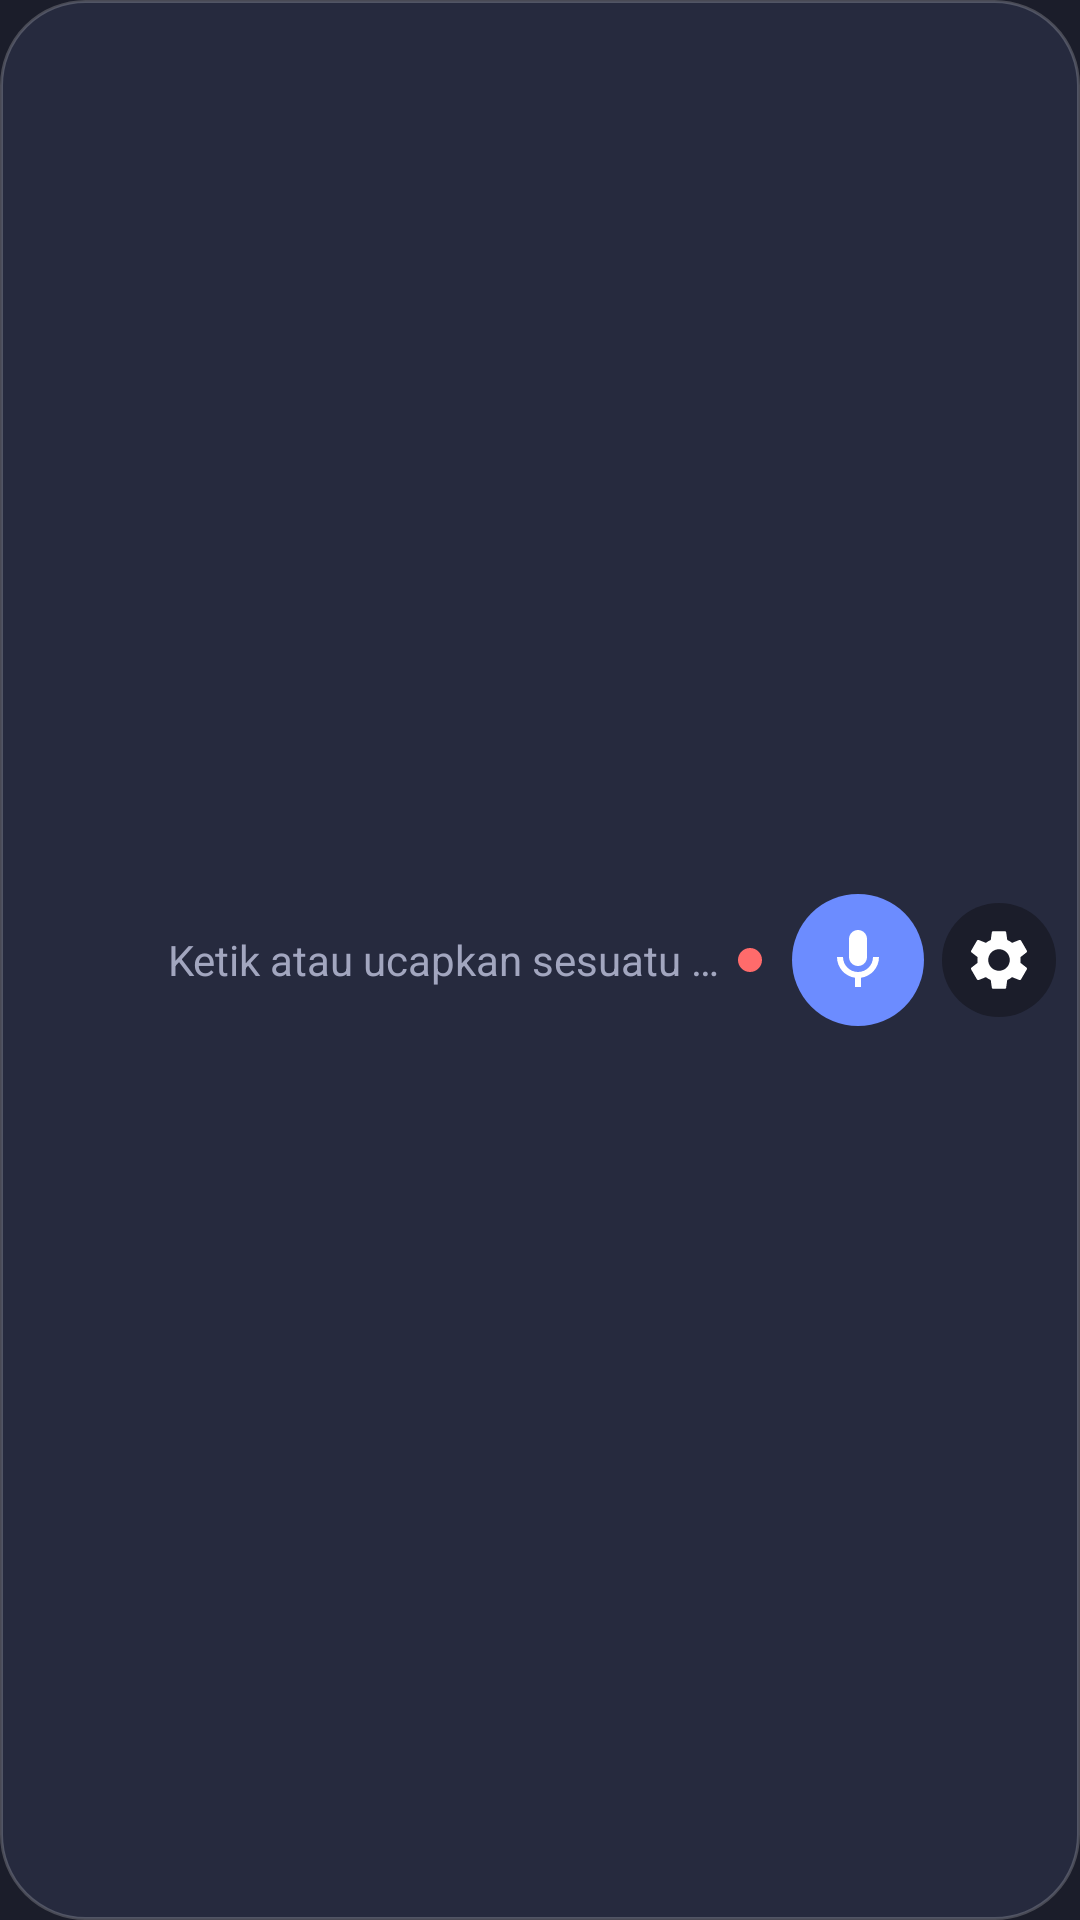

Layout XML and referenced resources for this Android screen:
<!-- AndroidManifest.xml: application theme Theme.Nara -->
<!-- res/layout/widget_compact.xml -->
<?xml version="1.0" encoding="utf-8"?>
<LinearLayout xmlns:android="http://schemas.android.com/apk/res/android"
    android:layout_width="match_parent"
    android:layout_height="match_parent"
    android:orientation="horizontal"
    android:gravity="center_vertical"
    android:background="@drawable/bg_widget_pill"
    android:paddingStart="6dp"
    android:paddingEnd="8dp"
    android:paddingTop="6dp"
    android:paddingBottom="6dp">

    <ImageView
        android:id="@+id/img_logo"
        android:layout_width="40dp"
        android:layout_height="40dp"
        android:src="@mipmap/ic_launcher_round"
        android:contentDescription="@string/app_name" />

    <TextView
        android:id="@+id/tv_last_response"
        android:layout_width="0dp"
        android:layout_height="match_parent"
        android:layout_weight="1"
        android:layout_marginStart="10dp"
        android:gravity="center_vertical"
        android:maxLines="1"
        android:ellipsize="end"
        android:textColor="@color/nara_text_secondary"
        android:textSize="14sp"
        android:text="@string/widget_hint_placeholder" />

    <ImageView
        android:id="@+id/indicator_connection"
        android:layout_width="8dp"
        android:layout_height="8dp"
        android:layout_marginEnd="10dp"
        android:background="@drawable/dot_indicator" />

    <ImageButton
        android:id="@+id/btn_mic"
        android:layout_width="44dp"
        android:layout_height="44dp"
        android:src="@drawable/ic_mic"
        android:background="@drawable/bg_mic_button"
        android:contentDescription="@string/action_mic" />

    <ImageButton
        android:id="@+id/btn_settings"
        android:layout_width="38dp"
        android:layout_height="38dp"
        android:layout_marginStart="6dp"
        android:src="@drawable/ic_settings"
        android:background="@drawable/bg_icon_button"
        android:contentDescription="@string/action_settings" />

    
    <TextView
        android:id="@+id/tv_status"
        android:layout_width="0dp"
        android:layout_height="0dp"
        android:visibility="gone" />

</LinearLayout>
<!-- resources referenced by this layout -->
<resources>
  <color name="nara_text_secondary">#A2A6BF</color>
  <!-- drawable bg_icon_button (drawable) -->
  <?xml version="1.0" encoding="utf-8"?>
  <shape xmlns:android="http://schemas.android.com/apk/res/android"
      android:shape="oval">
      <solid android:color="@color/nara_bg" />
  </shape>
  <!-- drawable bg_mic_button (drawable) -->
  <?xml version="1.0" encoding="utf-8"?>
  <shape xmlns:android="http://schemas.android.com/apk/res/android"
      android:shape="oval">
      <solid android:color="@color/nara_accent" />
  </shape>
  <!-- drawable bg_widget_pill (drawable) -->
  <?xml version="1.0" encoding="utf-8"?>
  <shape xmlns:android="http://schemas.android.com/apk/res/android"
      android:shape="rectangle">
      <solid android:color="@color/nara_surface" />
      <corners android:radius="28dp" />
      <stroke
          android:width="1dp"
          android:color="#33FFFFFF" />
  </shape>
  <!-- drawable dot_indicator (drawable) -->
  <?xml version="1.0" encoding="utf-8"?>
  <shape xmlns:android="http://schemas.android.com/apk/res/android"
      android:shape="oval">
      <solid android:color="@color/nara_status_offline" />
  </shape>
  <!-- drawable ic_mic (drawable) -->
  <vector xmlns:android="http://schemas.android.com/apk/res/android"
      android:width="24dp"
      android:height="24dp"
      android:viewportWidth="24"
      android:viewportHeight="24"
      android:tint="#FFFFFF">
      <path
          android:fillColor="@android:color/white"
          android:pathData="M12,14c1.66,0 3,-1.34 3,-3V5c0,-1.66 -1.34,-3 -3,-3S9,3.34 9,5v6C9,12.66 10.34,14 12,14z" />
      <path
          android:fillColor="@android:color/white"
          android:pathData="M17,11c0,2.76 -2.24,5 -5,5s-5,-2.24 -5,-5H5c0,3.53 2.61,6.43 6,6.92V21h2v-3.08c3.39,-0.49 6,-3.39 6,-6.92H17z" />
  </vector>
  <!-- drawable ic_settings (drawable) -->
  <vector xmlns:android="http://schemas.android.com/apk/res/android"
      android:width="24dp"
      android:height="24dp"
      android:viewportWidth="24"
      android:viewportHeight="24"
      android:tint="#FFFFFF">
      <path
          android:fillColor="@android:color/white"
          android:pathData="M19.14,12.94c0.04,-0.3 0.06,-0.61 0.06,-0.94c0,-0.32 -0.02,-0.64 -0.07,-0.94l2.03,-1.58c0.18,-0.14 0.23,-0.41 0.12,-0.61 l-1.92,-3.32c-0.12,-0.22 -0.37,-0.29 -0.59,-0.22l-2.39,0.96c-0.5,-0.38 -1.03,-0.7 -1.62,-0.94L14.4,2.81 c-0.04,-0.24 -0.24,-0.41 -0.48,-0.41h-3.84c-0.24,0 -0.43,0.17 -0.47,0.41L9.25,5.35C8.66,5.59 8.12,5.92 7.63,6.29L5.24,5.33 c-0.22,-0.08 -0.47,0 -0.59,0.22L2.74,8.87C2.62,9.08 2.66,9.34 2.86,9.48l2.03,1.58C4.84,11.36 4.8,11.69 4.8,12s0.02,0.64 0.07,0.94 l-2.03,1.58c-0.18,0.14 -0.23,0.41 -0.12,0.61l1.92,3.32c0.12,0.22 0.37,0.29 0.59,0.22l2.39,-0.96c0.5,0.38 1.03,0.7 1.62,0.94 l0.36,2.54c0.05,0.24 0.24,0.41 0.48,0.41h3.84c0.24,0 0.44,-0.17 0.47,-0.41l0.36,-2.54c0.59,-0.24 1.13,-0.56 1.62,-0.94l2.39,0.96 c0.22,0.08 0.47,0 0.59,-0.22l1.92,-3.32c0.12,-0.22 0.07,-0.47 -0.12,-0.61L19.14,12.94z M12,15.6c-1.98,0 -3.6,-1.62 -3.6,-3.6 s1.62,-3.6 3.6,-3.6s3.6,1.62 3.6,3.6S13.98,15.6 12,15.6z" />
  </vector>
  <string name="action_mic">Bicara ke Nara</string>
  <string name="action_settings">Pengaturan</string>
  <string name="app_name">Nara</string>
  <string name="widget_hint_placeholder">Ketik atau ucapkan sesuatu ke Nara…</string>
  <style name="Theme.Nara" parent="Theme.MaterialComponents.DayNight.NoActionBar">
          <item name="colorPrimary">@color/nara_accent</item>
          <item name="android:colorBackground">@color/nara_bg</item>
          <item name="colorSurface">@color/nara_surface</item>
          <item name="android:textColorPrimary">@color/nara_text_primary</item>
          <item name="android:textColorSecondary">@color/nara_text_secondary</item>
      </style>
  <color name="nara_bg">#1B1D2A</color>
  <color name="nara_accent">#6C8CFF</color>
  <color name="nara_surface">#262A3E</color>
  <color name="nara_status_offline">#FF6B6B</color>
  <color name="nara_text_primary">#F5F6FA</color>
</resources>
